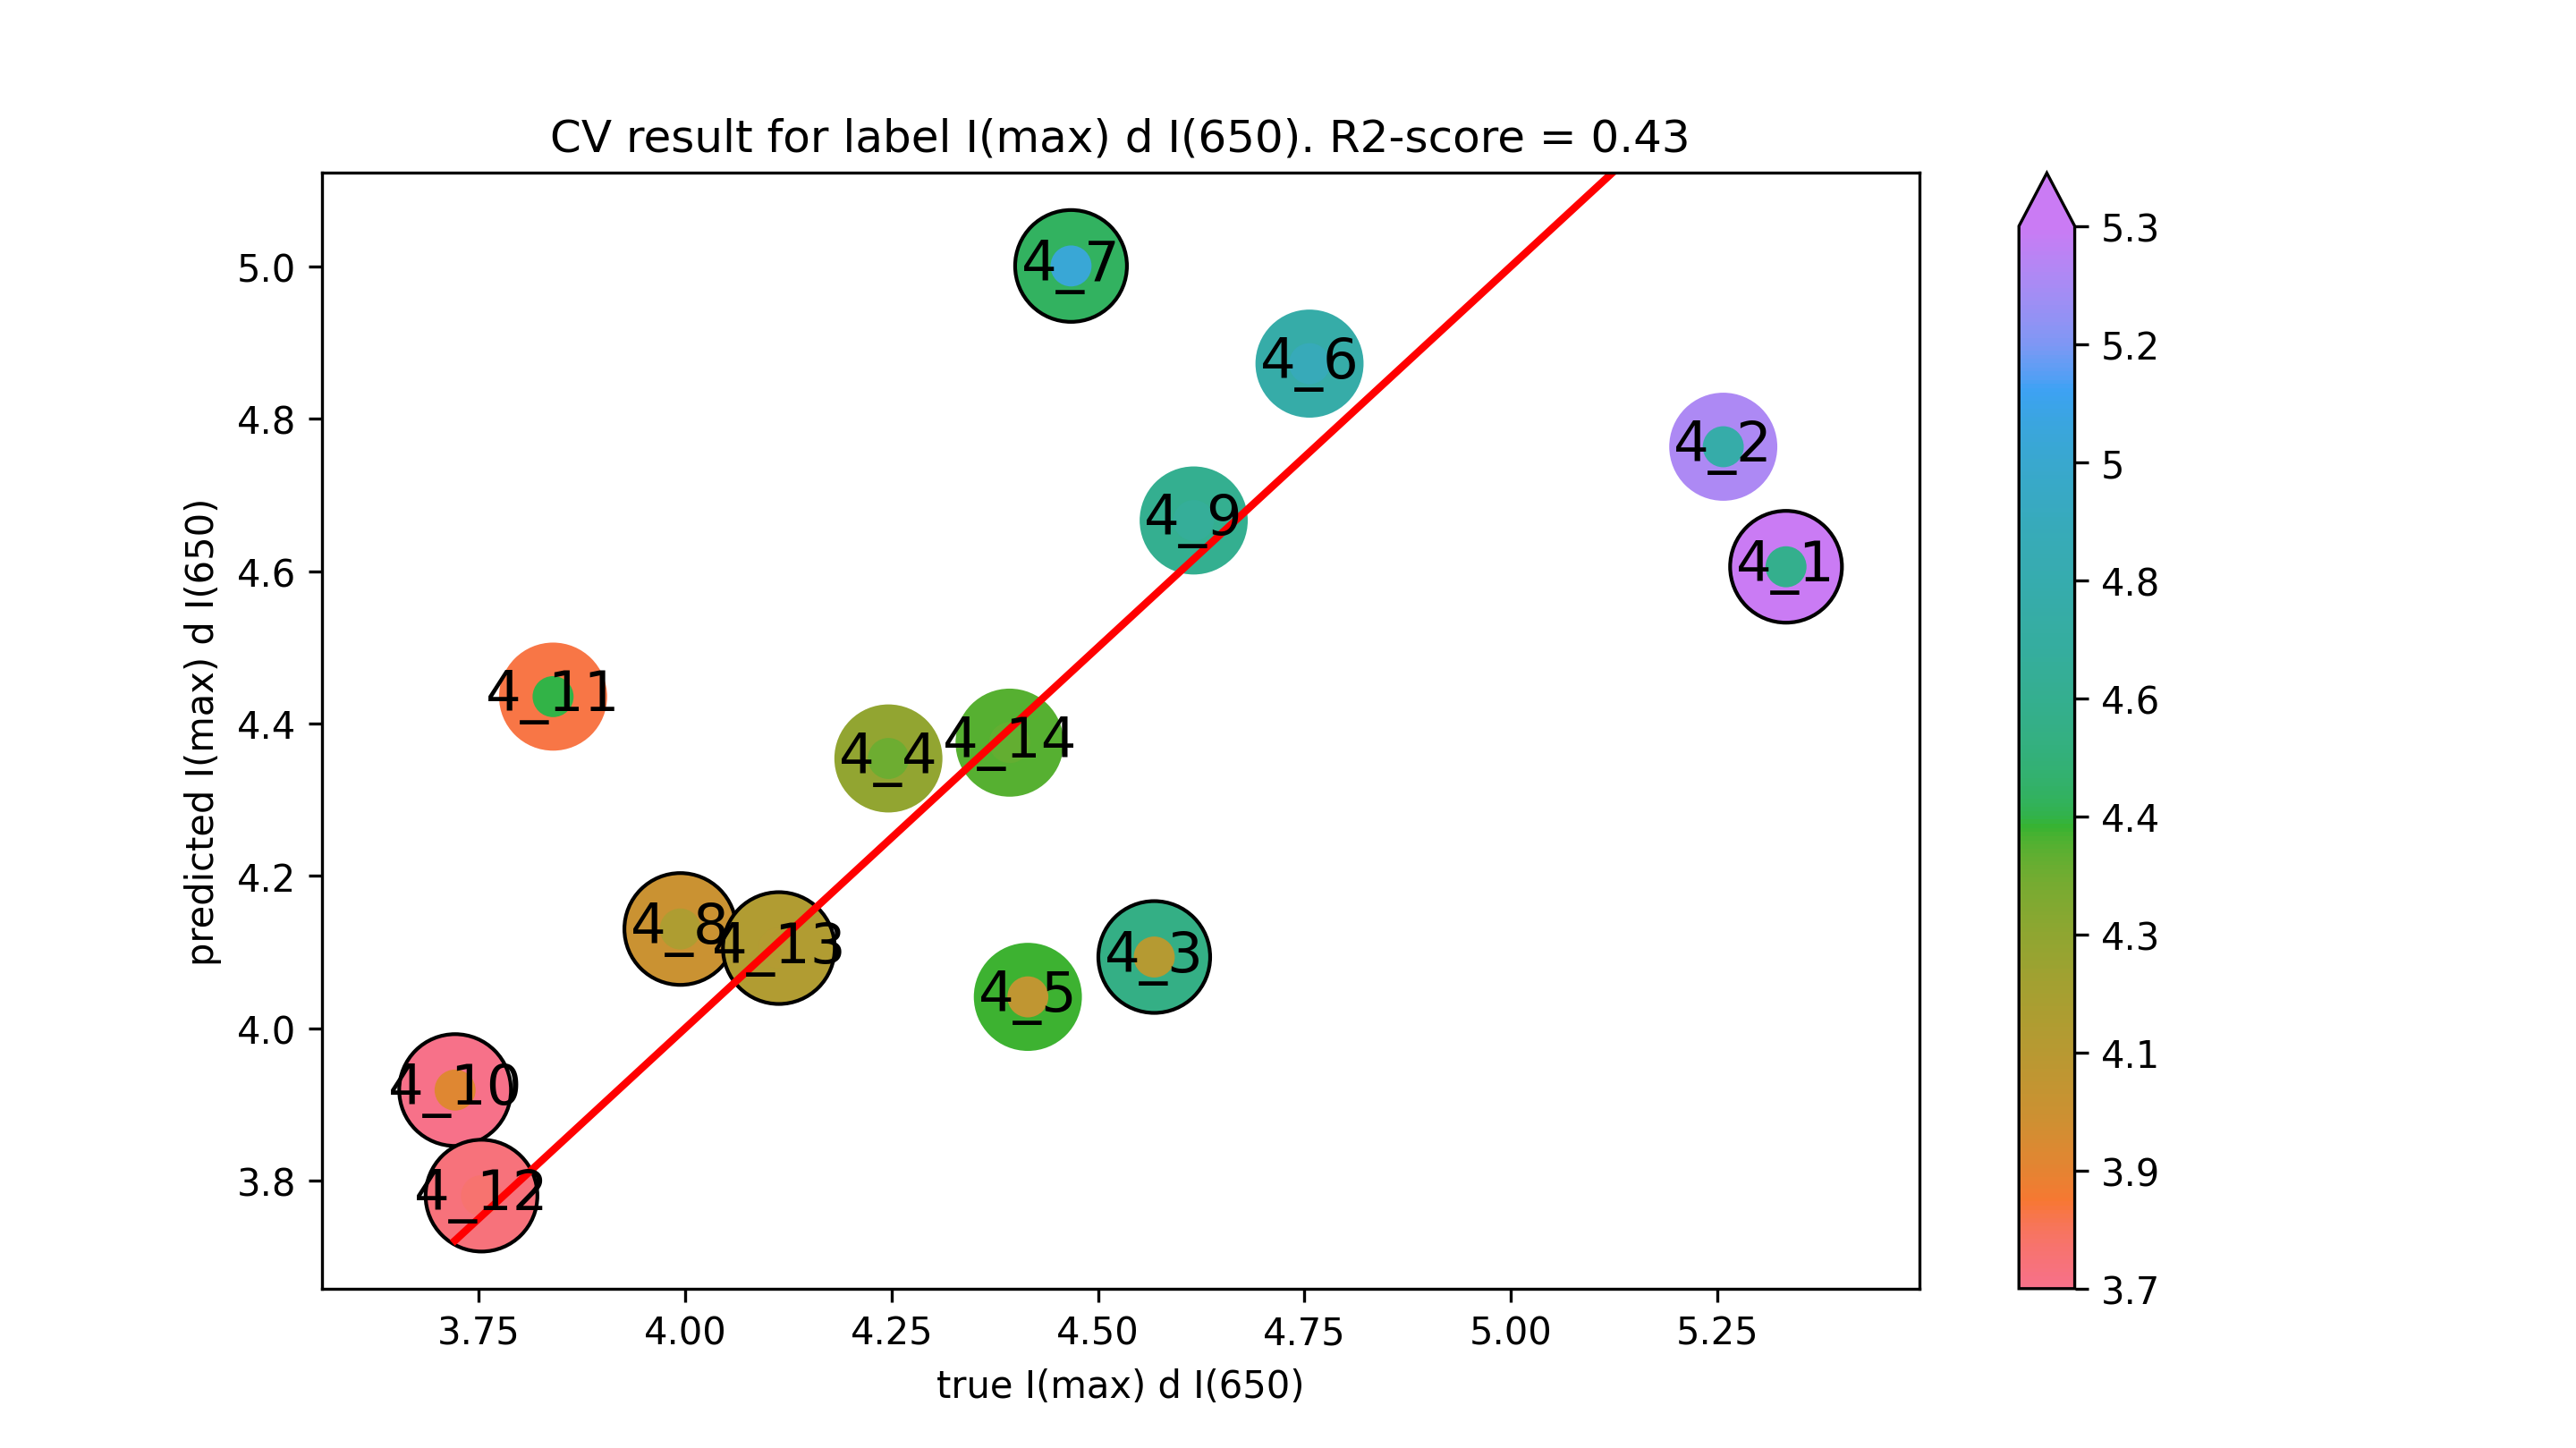

The file beside this chart, header and first rows:
true I(max) d I(650), predicted I(max) d I(650)
5.333, 4.606
5.257, 4.763
4.568, 4.093
4.246, 4.354
4.415, 4.041
4.756, 4.872
4.467, 5.001
3.994, 4.13
4.616, 4.667
3.721, 3.919
3.84, 4.435
3.753, 3.78
4.113, 4.105
4.393, 4.375
